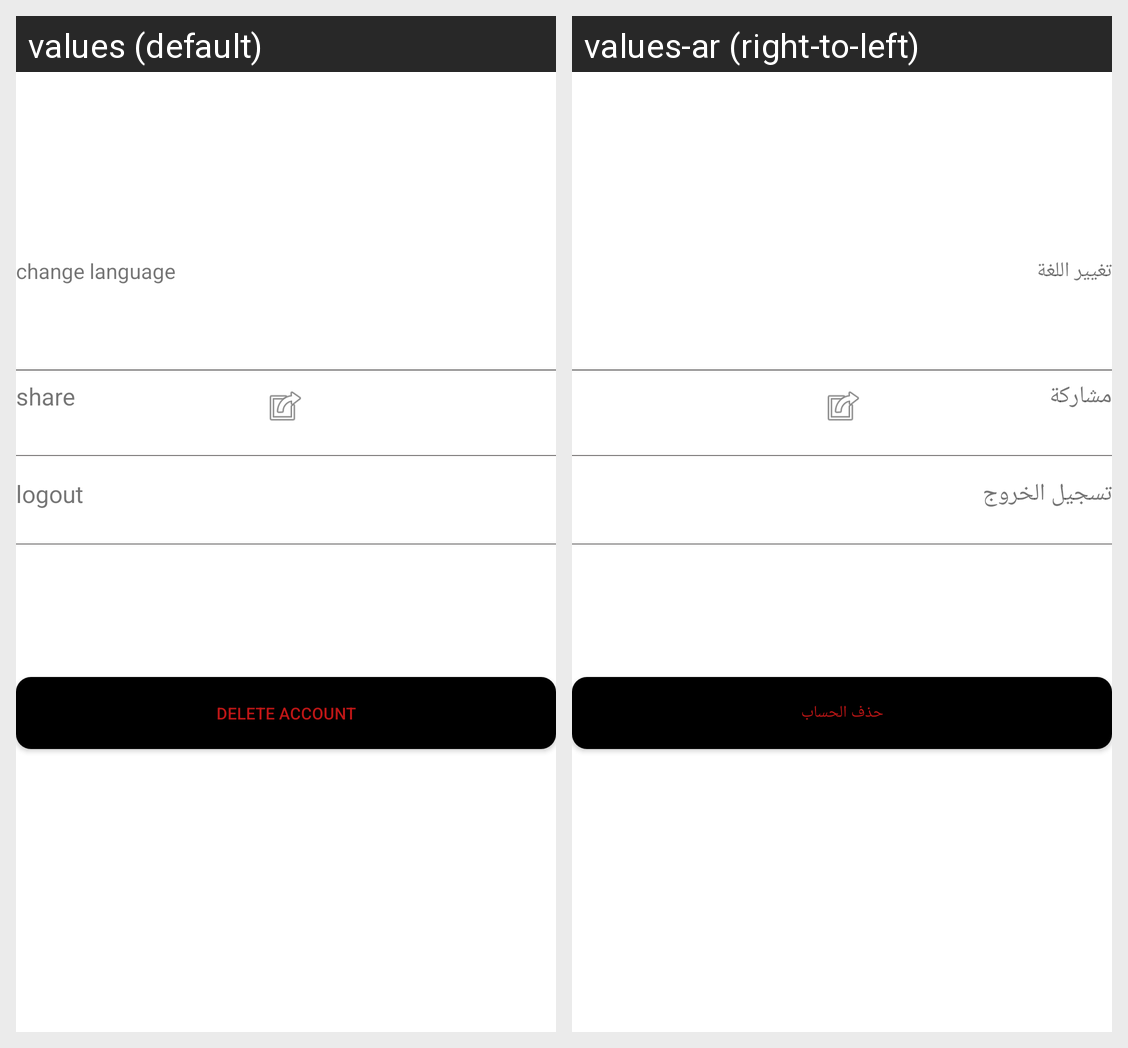

This grid shows one Android layout under two languages. Give, for every string resource on the screen, its name, the default text and each shown locale's text.
Android screen res/layout/fragment_setting.xml rendered under 2 locales, left to right: values (default), values-ar (right-to-left). Device: Nexus 5 (rendered at 1080×1920; each locale shown at half size, 540×960, under a caption strip naming it); theme Theme.Learn_new_language.
Strings drawn on this screen, with the default value and each locale's value (text and hints the layout hard-codes, and strings that could not be matched under every locale, appear in the picture but are not listed):

app_language
  values: change language
  values-ar: تغيير اللغة

share
  values: share
  values-ar: مشاركة

logout
  values: logout
  values-ar: تسجيل الخروج

delete_account
  values: delete account
  values-ar: حذف الحساب
